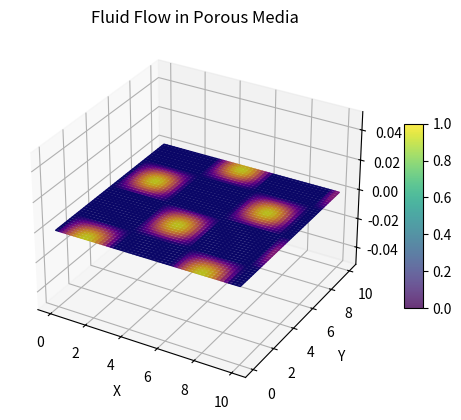

This figure's Python source:
import numpy as np
import matplotlib.pyplot as plt
from mpl_toolkits.mplot3d import Axes3D

# Define the dimensions of the grid
x = np.linspace(0, 10, 50)
y = np.linspace(0, 10, 50)
z = np.linspace(0, 5, 20)

# Create a meshgrid
X, Y, Z = np.meshgrid(x, y, z)

# Simulate fluid flow values using a mathematical formula
""" 
    simplified representation used for generating the fluid flow values in the context
    of creating a visual example. It doesn't necessarily represent a physical phenomenon
    accurately but rather combines trigonometric and exponential functions to demonstrate 
    a varying pattern of fluid flow values in a 3D porous media visualization.

    np.sin(X) and np.cos(Y): 
            these components introduce oscillations in the x and y directions, contributing to
            the variation of fluid flow values across the porous media.

    np.exp(-Z/5): 
            this component introduces an exponential decay along the z direction. As Z increases,
            the exponential term becomes smaller, resulting in decreasing fluid flow values as you
            move deeper into the porous media. The division by 5 (-Z/5) controls the rate of decay.
"""
fluid_flow = np.sin(X) * np.cos(Y) * np.exp(-Z / 5)

# Create a figure and a 3D subplot
fig = plt.figure()
ax = fig.add_subplot(111, projection="3d")

# Plot the fluid flow
"""
surface: 
    This variable will store the plot surface object that represents the 3D visualization of the fluid flow.

ax: 
    This is the 3D subplot created using fig.add_subplot(111, projection='3d'). It's the axis object on which we're going to plot the surface.

plot_surface: 
    This is a function provided by mpl_toolkits.mplot3d that is used to plot a 3D surface plot.

X[:,:,0], Y[:,:,0], Z[:,:,0]: 
    These slices select the 2D arrays from the 3D meshgrid arrays X, Y, and Z at a specific z-coordinate (in this case, 0). This effectively creates 2D grids representing the x, y, and z coordinates for the surface plot.

facecolors=plt.cm.plasma(fluid_flow[:,:,0]): 
    This sets the color of the surfaces based on the fluid_flow values at the chosen z-coordinate (0 in this case). The plt.cm.plasma colormap is used to map fluid flow values to colors, creating a visually appealing effect.

rstride=1 and cstride=1: 
    These parameters control the step size when sampling the grid to generate the surface. A value of 1 means that every point in the grid will be used.

alpha=0.8: 
    This parameter sets the transparency of the plotted surface, making it slightly transparent (alpha value of 0.8) so that underlying structures are partially visible.
"""
surface = ax.plot_surface(
    X[:, :, 0],
    Y[:, :, 0],
    Z[:, :, 0],
    facecolors=plt.cm.plasma(fluid_flow[:, :, 0]),
    rstride=1,
    cstride=1,
    alpha=0.8,
)

# Add color bar
fig.colorbar(surface, ax=ax, shrink=0.5, aspect=10)

# Set labels
ax.set_xlabel("X")
ax.set_ylabel("Y")
ax.set_zlabel("Z")
ax.set_title("Fluid Flow in Porous Media")

# Show the plot
plt.show()
